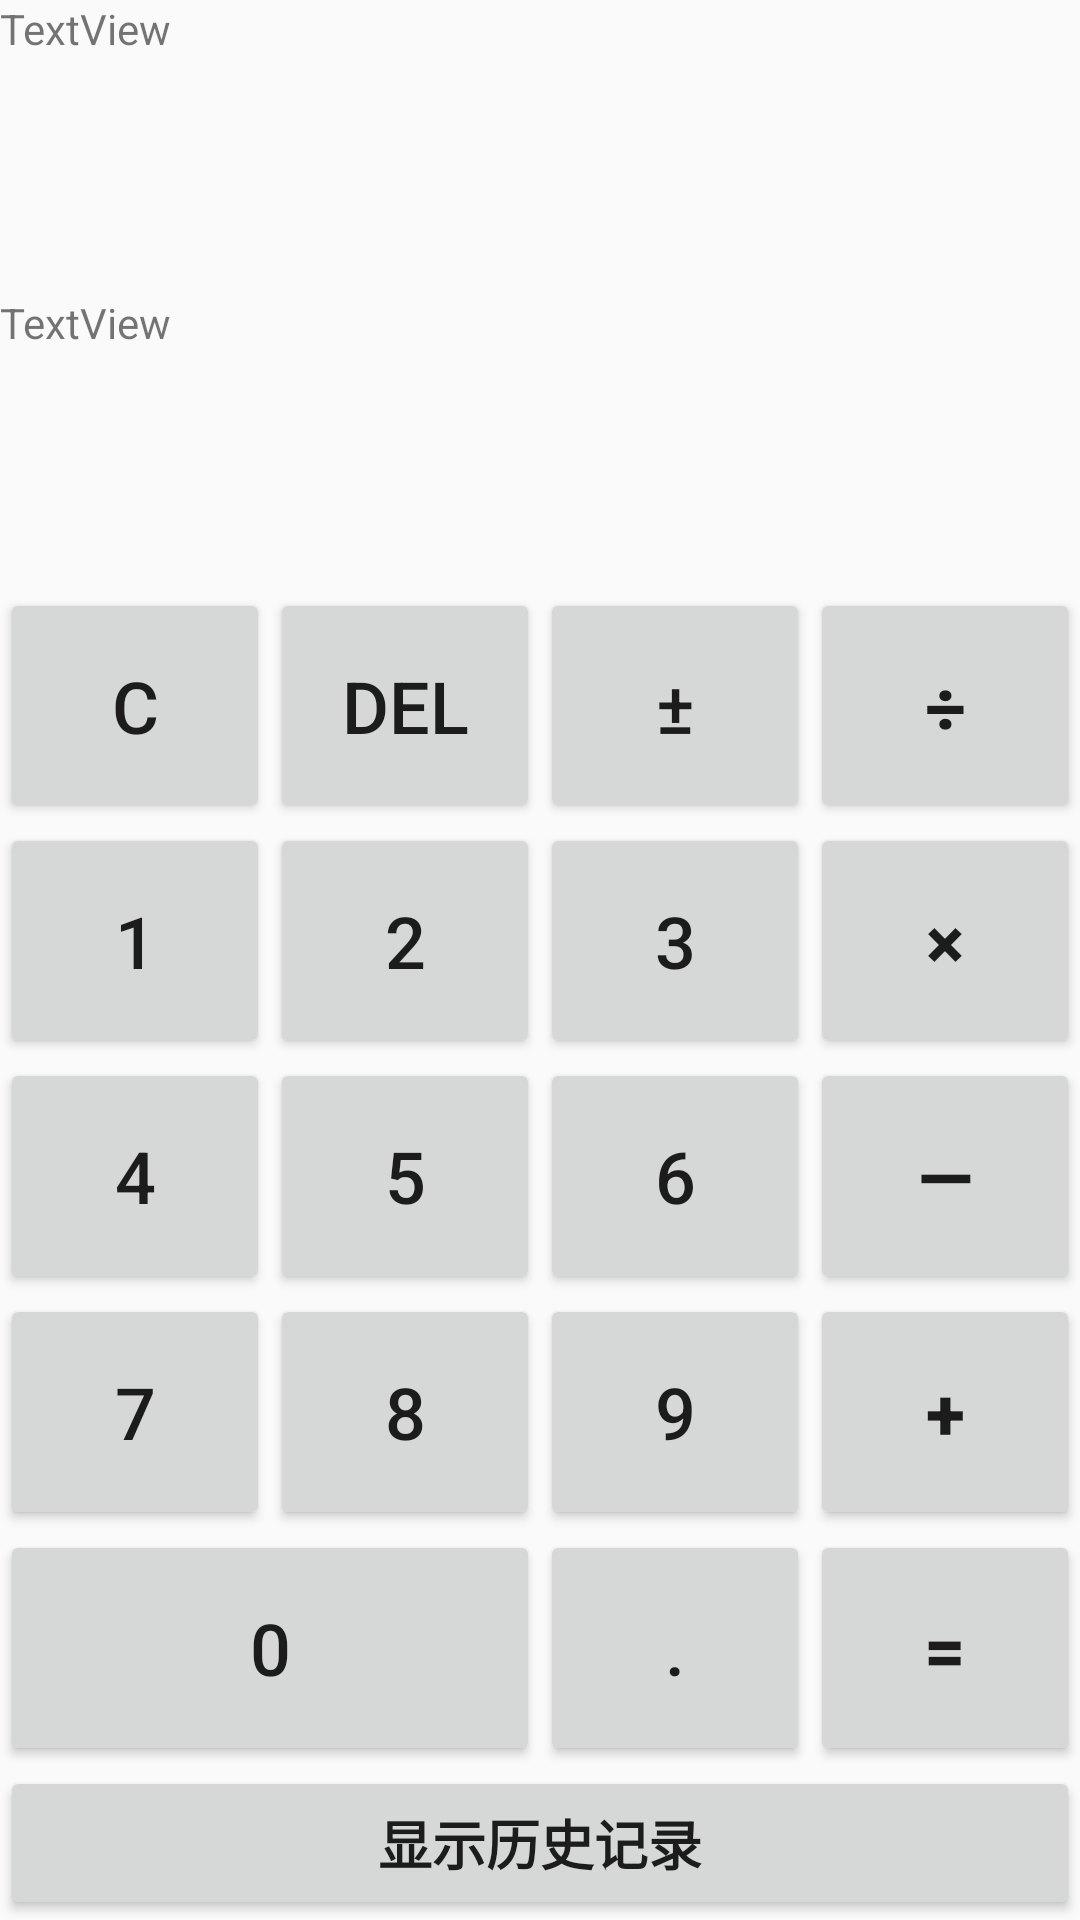

Android layout source for this screen:
<!-- AndroidManifest.xml: application theme AppTheme -->
<!-- res/layout/activity_main.xml -->
<?xml version="1.0" encoding="utf-8"?>

<LinearLayout xmlns:android="http://schemas.android.com/apk/res/android"
    xmlns:app="http://schemas.android.com/apk/res-auto"
    xmlns:tools="http://schemas.android.com/tools"
    android:layout_width="match_parent"
    android:layout_height="match_parent"
    android:orientation="vertical"
    tools:context=".MainActivity">

    <LinearLayout
        android:layout_width="match_parent"
        android:layout_height="0dp"
        android:layout_weight="1"
        android:orientation="vertical">

        <TextView
            android:id="@+id/TextViewFormula"
            android:layout_width="match_parent"
            android:layout_height="0dp"
            android:layout_weight="1"
            android:text="TextView" />

        <TextView
            android:id="@+id/TextViewResult"
            android:layout_width="match_parent"
            android:layout_height="0dp"
            android:layout_weight="1"
            android:text="TextView" />
    </LinearLayout>

    <LinearLayout
        android:layout_width="match_parent"
        android:layout_height="0dp"
        android:layout_weight="2"
        android:baselineAligned="false"
        android:orientation="horizontal">

        <TableLayout
            android:layout_width="0dp"
            android:layout_height="match_parent"
            android:layout_weight="3">


            <TableRow
                android:layout_width="match_parent"
                android:layout_height="wrap_content"
                android:layout_weight="1">

                <Button
                    android:id="@+id/button"
                    android:layout_width="0dp"
                    android:layout_height="match_parent"
                    android:layout_weight="1"
                    android:text="C"
                    android:textSize="24sp"
                    android:typeface="normal" />

                <Button
                    android:id="@+id/button2"
                    android:layout_width="0dp"
                    android:layout_height="match_parent"
                    android:layout_weight="1"
                    android:text="DEL"
                    android:textSize="24sp"
                    android:typeface="normal" />

                <Button
                    android:id="@+id/button3"
                    android:layout_width="0dp"
                    android:layout_height="match_parent"
                    android:layout_weight="1"
                    android:text="±"
                    android:textSize="24sp"
                    android:typeface="normal" />
            </TableRow>

            <TableRow
                android:layout_width="match_parent"
                android:layout_height="wrap_content"
                android:layout_weight="1">

                <Button
                    android:id="@+id/button4"
                    android:layout_width="0dp"
                    android:layout_height="match_parent"
                    android:layout_weight="1"
                    android:text="1"
                    android:textSize="24sp"
                    android:typeface="normal" />

                <Button
                    android:id="@+id/button5"
                    android:layout_width="0dp"
                    android:layout_height="match_parent"
                    android:layout_weight="1"
                    android:text="2"
                    android:textSize="24sp" />

                <Button
                    android:id="@+id/button6"
                    android:layout_width="0dp"
                    android:layout_height="match_parent"
                    android:layout_weight="1"
                    android:text="3"
                    android:textSize="24sp"
                    android:typeface="normal" />
            </TableRow>

            <TableRow
                android:layout_width="match_parent"
                android:layout_height="wrap_content"
                android:layout_weight="1">

                <Button
                    android:id="@+id/button7"
                    android:layout_width="0dp"
                    android:layout_height="match_parent"
                    android:layout_weight="1"
                    android:text="4"
                    android:textSize="24sp"
                    android:typeface="normal" />

                <Button
                    android:id="@+id/button8"
                    android:layout_width="0dp"
                    android:layout_height="match_parent"
                    android:layout_weight="1"
                    android:text="5"
                    android:textSize="24sp"
                    android:typeface="normal" />

                <Button
                    android:id="@+id/button9"
                    android:layout_width="0dp"
                    android:layout_height="match_parent"
                    android:layout_weight="1"
                    android:text="6"
                    android:textSize="24sp"
                    android:typeface="normal" />
            </TableRow>

            <TableRow
                android:layout_width="match_parent"
                android:layout_height="wrap_content"
                android:layout_weight="1">

                <Button
                    android:id="@+id/button10"
                    android:layout_width="0dp"
                    android:layout_height="match_parent"
                    android:layout_weight="1"
                    android:text="7"
                    android:textSize="24sp"
                    android:typeface="normal" />

                <Button
                    android:id="@+id/button11"
                    android:layout_width="0dp"
                    android:layout_height="match_parent"
                    android:layout_weight="1"
                    android:text="8"
                    android:textSize="24sp"
                    android:typeface="normal" />

                <Button
                    android:id="@+id/button12"
                    android:layout_width="0dp"
                    android:layout_height="match_parent"
                    android:layout_weight="1"
                    android:text="9"
                    android:textSize="24sp"
                    android:typeface="normal" />
            </TableRow>

            <TableRow
                android:layout_width="match_parent"
                android:layout_height="wrap_content"
                android:layout_weight="1">

                <Button
                    android:id="@+id/button13"
                    android:layout_width="0dp"
                    android:layout_height="match_parent"
                    android:layout_weight="2"
                    android:text="0"
                    android:textSize="24sp" />

                <Button
                    android:id="@+id/button15"
                    android:layout_width="0dp"
                    android:layout_height="match_parent"
                    android:layout_weight="1"
                    android:text="."
                    android:textSize="24sp" />
            </TableRow>

        </TableLayout>

        <LinearLayout
            android:layout_width="0dp"
            android:layout_height="match_parent"
            android:layout_weight="1"
            android:orientation="vertical">

            <Button
                android:id="@+id/button16"
                android:layout_width="match_parent"
                android:layout_height="0dp"
                android:layout_weight="1"
                android:text="÷"
                android:textSize="24sp"
                android:textStyle="bold"
                android:typeface="normal" />

            <Button
                android:id="@+id/button17"
                android:layout_width="match_parent"
                android:layout_height="0dp"
                android:layout_weight="1"
                android:text="×"
                android:textSize="24sp"
                android:textStyle="bold"
                android:typeface="normal" />

            <Button
                android:id="@+id/button18"
                android:layout_width="match_parent"
                android:layout_height="0dp"
                android:layout_weight="1"
                android:text="—"
                android:textSize="24sp"
                android:textStyle="bold"
                android:typeface="normal" />

            <Button
                android:id="@+id/button19"
                android:layout_width="match_parent"
                android:layout_height="0dp"
                android:layout_weight="1"
                android:text="+"
                android:textSize="24sp"
                android:textStyle="bold"
                android:typeface="normal" />

            <Button
                android:id="@+id/button21"
                android:layout_width="match_parent"
                android:layout_height="0dp"
                android:layout_weight="1"
                android:text="="
                android:textSize="24sp"
                android:textStyle="bold"
                android:typeface="normal" />
        </LinearLayout>

    </LinearLayout>

    <LinearLayout
        android:layout_width="match_parent"
        android:layout_height="0dp"
        android:layout_weight="0.26"
        android:orientation="vertical">

        <Button
            android:id="@+id/button20"
            android:layout_width="match_parent"
            android:layout_height="0dp"
            android:layout_weight="1"
            android:text="显示历史记录"
            android:textSize="18sp"
            android:textStyle="bold"
            android:typeface="normal" />
    </LinearLayout>
</LinearLayout>
<!-- resources referenced by this layout -->
<resources>
  <style name="AppTheme" parent="Base.Theme.AppCompat.Light.DarkActionBar">
          
          <item name="colorPrimary">@color/colorPrimary</item>
          <item name="colorPrimaryDark">@color/colorPrimaryDark</item>
          <item name="colorAccent">@color/colorAccent</item>
      </style>
  <color name="colorPrimary">#3F51B5</color>
  <color name="colorPrimaryDark">#303F9F</color>
  <color name="colorAccent">#ff4081</color>
</resources>
